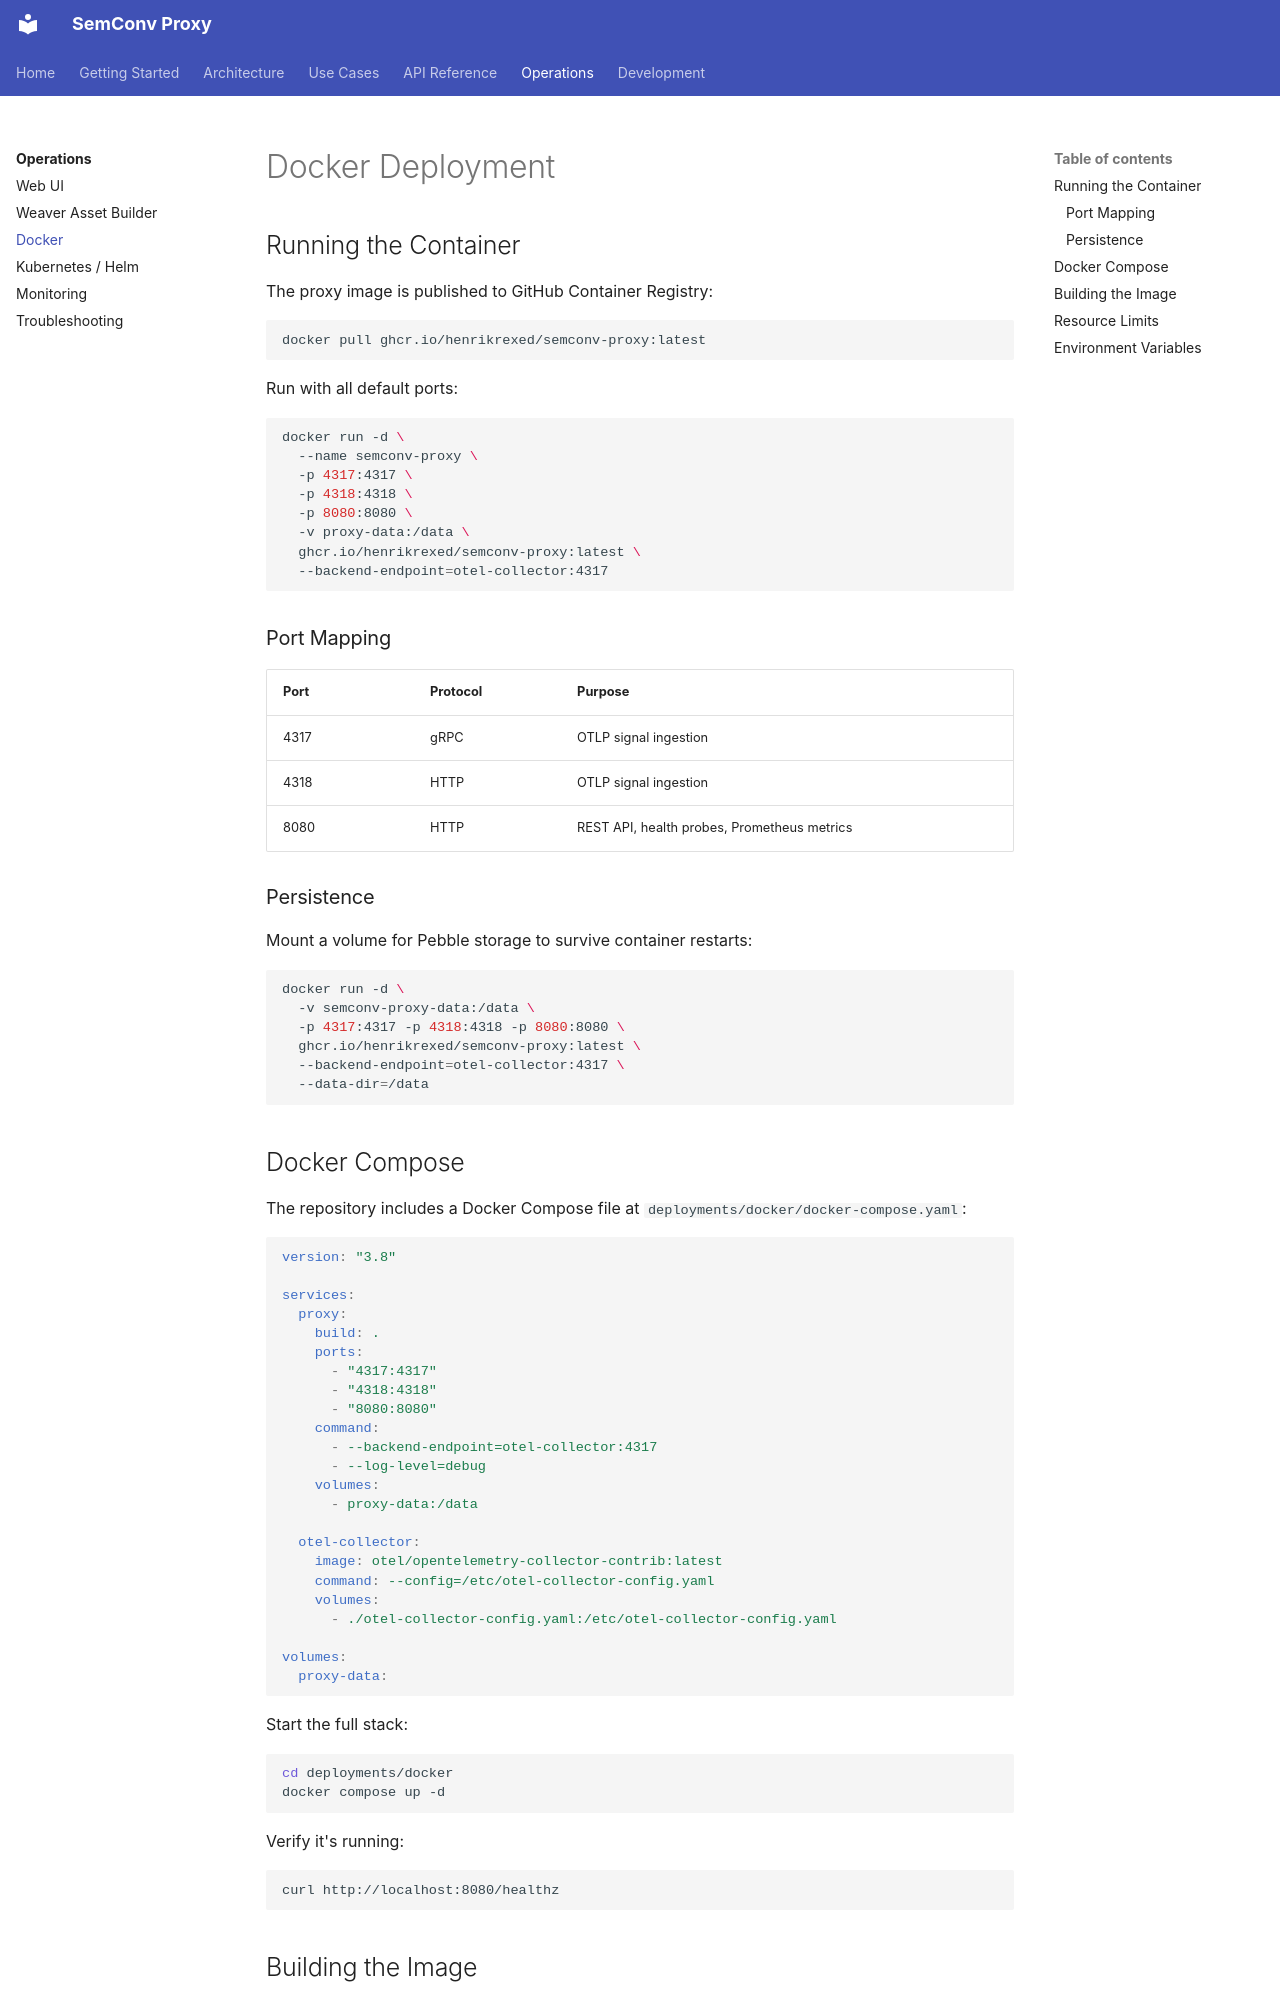

repository: henrikrexed/semconv-proxy · page: operations/docker/index.html · generator: mkdocs

# Docker Deployment

## Running the Container

The proxy image is published to GitHub Container Registry:

```bash
docker pull ghcr.io/henrikrexed/semconv-proxy:latest
```

Run with all default ports:

```bash
docker run -d \
  --name semconv-proxy \
  -p 4317:4317 \
  -p 4318:4318 \
  -p 8080:8080 \
  -v proxy-data:/data \
  ghcr.io/henrikrexed/semconv-proxy:latest \
  --backend-endpoint=otel-collector:4317
```

### Port Mapping

| Port | Protocol | Purpose |
|------|----------|---------|
| 4317 | gRPC | OTLP signal ingestion |
| 4318 | HTTP | OTLP signal ingestion |
| 8080 | HTTP | REST API, health probes, Prometheus metrics |

### Persistence

Mount a volume for Pebble storage to survive container restarts:

```bash
docker run -d \
  -v semconv-proxy-data:/data \
  -p 4317:4317 -p 4318:4318 -p 8080:8080 \
  ghcr.io/henrikrexed/semconv-proxy:latest \
  --backend-endpoint=otel-collector:4317 \
  --data-dir=/data
```

## Docker Compose

The repository includes a Docker Compose file at `deployments/docker/docker-compose.yaml`:

```yaml
version: "3.8"

services:
  proxy:
    build: .
    ports:
      - "4317:4317"
      - "4318:4318"
      - "8080:8080"
    command:
      - --backend-endpoint=otel-collector:4317
      - --log-level=debug
    volumes:
      - proxy-data:/data

  otel-collector:
    image: otel/opentelemetry-collector-contrib:latest
    command: --config=/etc/otel-collector-config.yaml
    volumes:
      - ./otel-collector-config.yaml:/etc/otel-collector-config.yaml

volumes:
  proxy-data:
```

Start the full stack:

```bash
cd deployments/docker
docker compose up -d
```

Verify it's running:

```bash
curl http://localhost:8080/healthz
```
